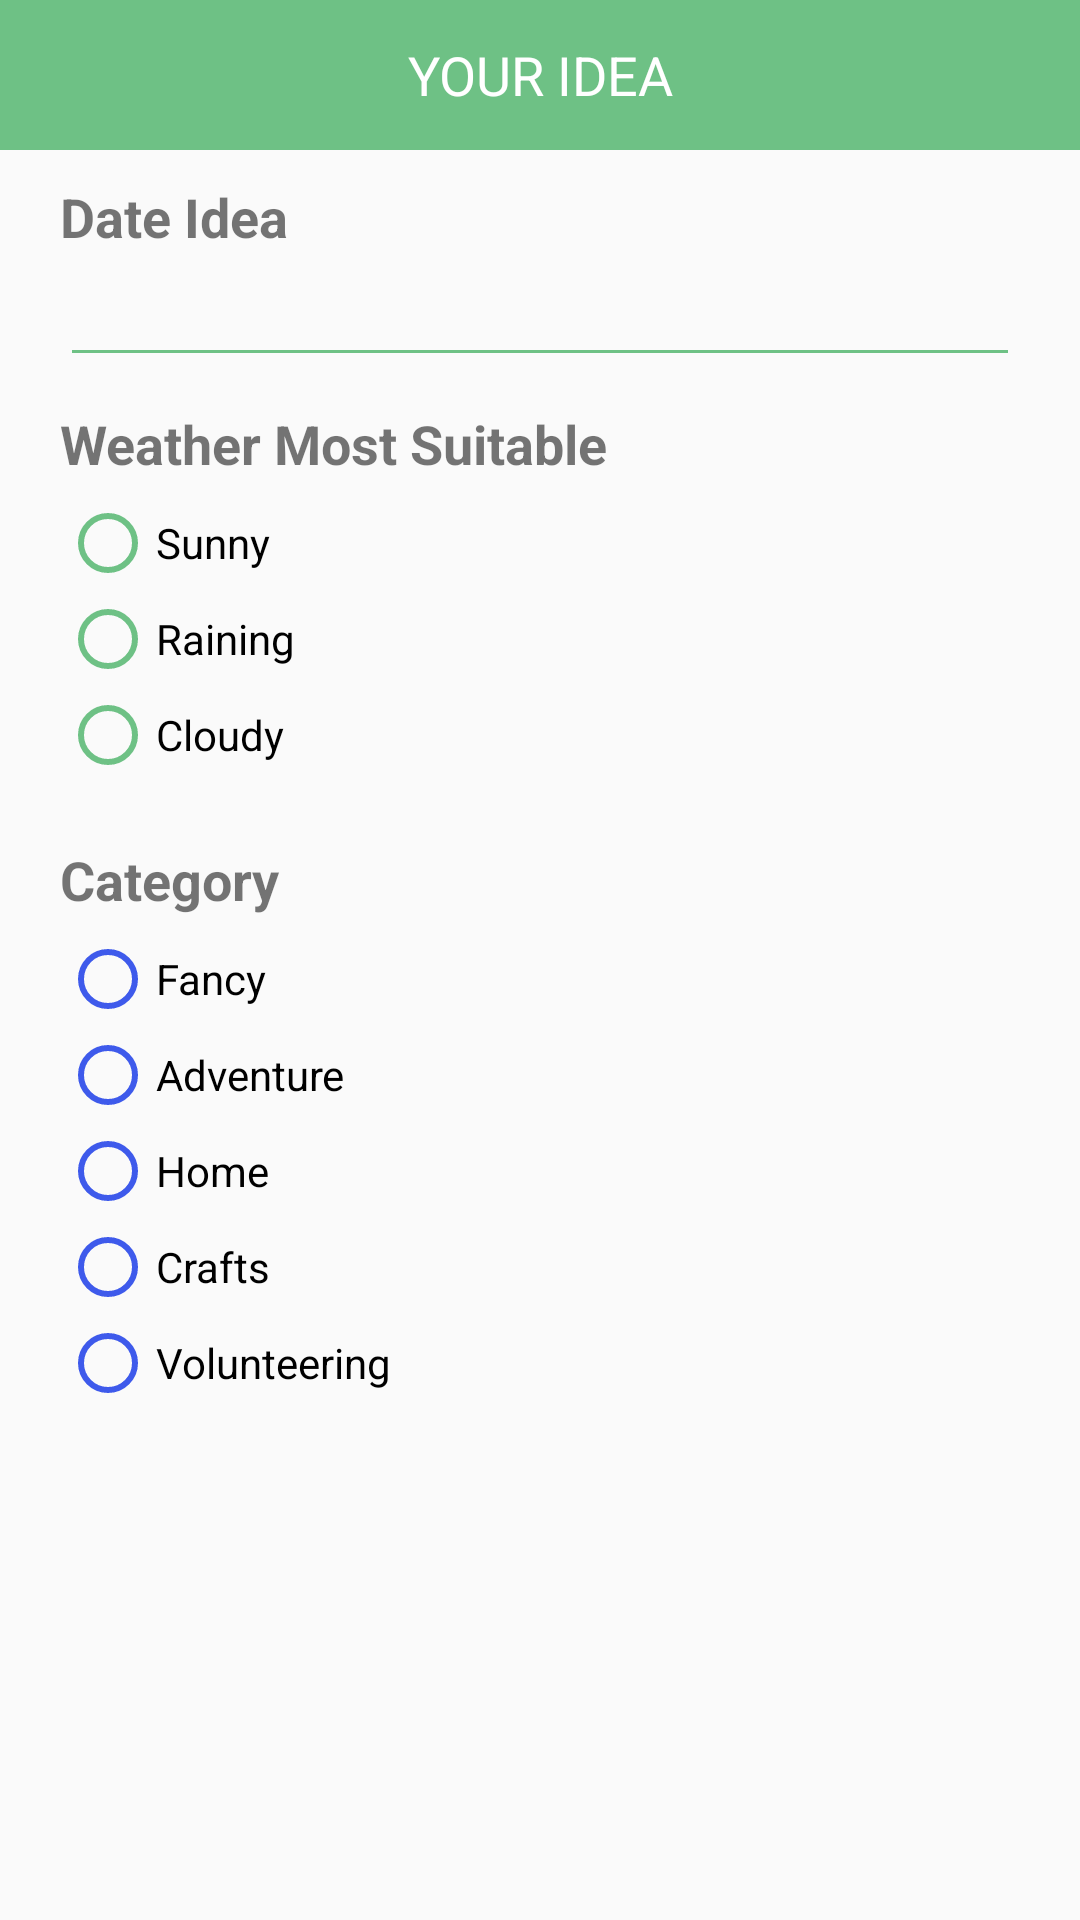

Here is an Android app screen rendered from its layout file. Give the layout XML and the strings, colors and styles it references.
<!-- AndroidManifest.xml: application theme AppTheme -->
<!-- res/layout/add_custom_idea.xml -->
<?xml version="1.0" encoding="utf-8"?>
<LinearLayout xmlns:android="http://schemas.android.com/apk/res/android"
    android:orientation="vertical" android:layout_width="match_parent"
    android:layout_height="match_parent">

    <RelativeLayout
        android:layout_width="match_parent"
        android:layout_height="50dp"
        android:background="@color/lime_green"
        >

        <TextView
            android:layout_width="match_parent"
            android:layout_height="match_parent"
            android:gravity="center"
            android:text="Your Idea"
            android:textSize="18sp"
            android:textAllCaps="true"
            android:textColor="@color/white"/>
    </RelativeLayout>

    <TextView
        android:id="@+id/ideaLabel"
        android:layout_marginTop="10dp"
        android:layout_marginLeft="20dp"
        android:layout_width="match_parent"
        android:layout_height="wrap_content"
        android:textSize="18sp"
        android:textStyle="bold"
        android:text="Date Idea"/>

    <EditText
        android:id="@+id/ideaET"
        android:layout_marginLeft="20dp"
        android:layout_marginRight="20dp"
        android:textCursorDrawable="@null"
        android:layout_marginBottom="10dp"
        android:layout_width="match_parent"
        android:layout_height="wrap_content"
        android:maxLines="1"
        android:inputType="textPersonName"
        android:textColor="@color/blue"
        android:backgroundTint="@color/lime_green"
        />

    <TextView
        android:id="@+id/weatherLabel"
        android:layout_width="match_parent"
        android:layout_marginLeft="20dp"
        android:layout_marginBottom="5dp"
        android:layout_height="wrap_content"
        android:textSize="18sp"
        android:textStyle="bold"
        android:text="Weather Most Suitable"/>

    <RadioGroup
        android:id="@+id/radioGroupWeather"
        android:layout_width="match_parent"
        android:layout_height="wrap_content"
        android:layout_marginLeft="20dp">

        <RadioButton
            android:id="@+id/radioButton3"
            android:layout_width="wrap_content"
            android:layout_height="wrap_content"
            android:layout_weight="1"
            android:buttonTint="@color/lime_green"
            android:text="Sunny" />

        <RadioButton
            android:id="@+id/radioButton2"
            android:layout_width="wrap_content"
            android:layout_height="wrap_content"
            android:layout_weight="1"
            android:buttonTint="@color/lime_green"
            android:text="Raining" />

        <RadioButton
            android:id="@+id/radioButton4"
            android:layout_width="wrap_content"
            android:layout_height="wrap_content"
            android:layout_weight="1"
            android:buttonTint="@color/lime_green"
            android:text="Cloudy" />

    </RadioGroup>


    <TextView
        android:id="@+id/categoryLabel"
        android:layout_width="match_parent"
        android:layout_marginTop="20dp"
        android:layout_marginLeft="20dp"
        android:layout_marginBottom="5dp"
        android:layout_height="wrap_content"
        android:textSize="18sp"
        android:textStyle="bold"
        android:text="Category"/>

    <RadioGroup
        android:id="@+id/radioGroupCategory"
        android:layout_width="match_parent"
        android:layout_height="wrap_content"
        android:layout_marginLeft="20dp">

        <RadioButton
            android:id="@+id/Fancy"
            android:layout_width="wrap_content"
            android:layout_height="wrap_content"
            android:layout_weight="1"
            android:buttonTint="@color/blue"
            android:text="Fancy" />

        <RadioButton
            android:id="@+id/Adventure"
            android:layout_width="wrap_content"
            android:layout_height="wrap_content"
            android:layout_weight="1"
            android:buttonTint="@color/blue"
            android:text="Adventure" />

        <RadioButton
            android:id="@+id/Home"
            android:layout_width="wrap_content"
            android:layout_height="wrap_content"
            android:layout_weight="1"
            android:buttonTint="@color/blue"
            android:text="Home" />

        <RadioButton
            android:id="@+id/Crafts"
            android:layout_width="wrap_content"
            android:layout_height="wrap_content"
            android:layout_weight="1"
            android:buttonTint="@color/blue"
            android:text="Crafts" />

        <RadioButton
            android:id="@+id/Volunteering"
            android:layout_width="wrap_content"
            android:layout_height="wrap_content"
            android:layout_weight="1"
            android:buttonTint="@color/blue"
            android:text="Volunteering" />
    </RadioGroup>

</LinearLayout>
<!-- resources referenced by this layout -->
<resources>
  <color name="blue">#3e5aeb</color>
  <color name="lime_green">#6ec185</color>
  <color name="white">#FFFFFF</color>
  <style name="AppTheme" parent="Theme.AppCompat.Light.DarkActionBar">
          
          <item name="colorPrimary">@color/colorPrimary</item>
          <item name="colorPrimaryDark">@color/colorPrimaryDark</item>
          <item name="colorAccent">@color/colorAccent</item>
      </style>
  <color name="colorPrimary">#5F36A9</color>
  <color name="colorPrimaryDark">#303F9F</color>
  <color name="colorAccent">#FF4081</color>
</resources>
